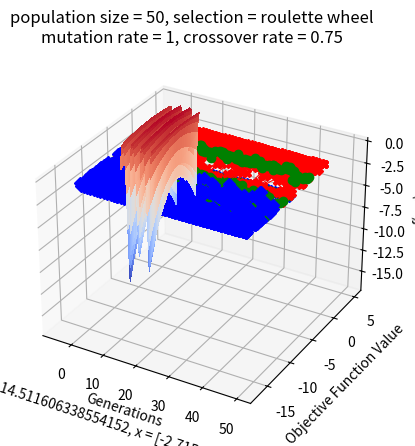
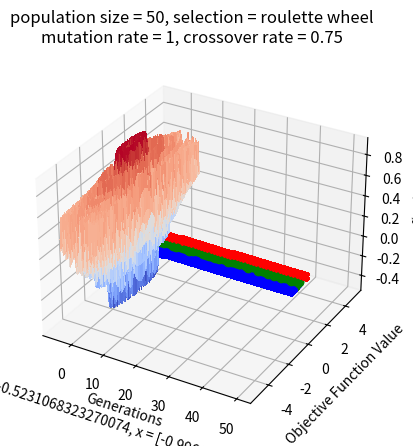

Write the Python code that produced these figures, in order.
import numpy as np
from numpy.random import rand
from matplotlib import pyplot as plt
from mpl_toolkits.mplot3d import Axes3D
from matplotlib import cm

def real_num_GA(func, constraint_set, N, p_m, p_c, g_iter, selection):
    """
    constraint_set: array type
    N: population size
    p_m: mutation rate
    p_c: 
    iter: generations
    selection: 0 -> roulette-wheel,1 -> tournament
    func: function for finding maximum
    """
    def roulette_wheel(fit, N, P):
        M = list()
        cum_fit = np.cumsum(fit)
        for _ in range(N):
            index = np.where(cum_fit - rand() > 0)[0]
            M.append(P[index[0]])
        return np.array(M)

    def tournament(fit, N, P):
        M = list()
        for _ in range(N):
            fight1 = int(rand() * N)
            fight2 = int(rand() * N)
            if fit[fight1] < fit[fight2]:
                M.append(P[fight1])
            else:
                M.append(P[fight2])
        return np.array(M)

    num_argu = len(constraint_set)
    lower_bound = constraint_set[:, 0]
    upper_bound = constraint_set[:, 1]
    best_fit = list()
    avg_fit = list()
    worst_fit = list()

    # initial
    P = list()
    for i in range(N):
        tmp = lower_bound + rand(1, num_argu) * (upper_bound - lower_bound)
        P.append(tmp[0])
    P = np.array(P)
    fit = func(P)
    minimum = min(fit)
    minimum_domain = P[np.argmin(fit)]
    # best_fit.append(minimum)
    # avg_fit.append(np.mean(fit))
    # worst_fit.append(max(fit))

    for i in range(g_iter):
        # selection
        fit = -(fit - max(fit)) # positive
        if sum(fit) == 0:
            print('stop at {} generations'.format(i+1))
            for _ in range(i, g_iter):
                best_fit.append(best_fit[-1])
                avg_fit.append(avg_fit[-1])
                worst_fit.append(worst_fit[-1])
            break
        else:
            fit = fit/sum(fit)

        if selection == 0:
            M = roulette_wheel(fit, N, P)
        elif selection == 1:
            M = tournament(fit, N, P)
        else:
            assert False, 'The argument of selection is not correct. Only 0 or 1'

        # crossover
        m = M
        for _ in range(N//2):
            index1 = int(rand() * N)
            index2 = int(rand() * N)
            parent1 = M[index1, :]
            parent2 = M[index2, :]
            if rand() < p_c:
                alpha = rand()
                offspring1 = (alpha * parent1 + (1 - alpha) * parent2 - (rand(1, num_argu) - 0.5) * (upper_bound - lower_bound) / 10)[0]
                offspring2 = (alpha * parent2 + (1 - alpha) * parent1 - (rand(1, num_argu) - 0.5) * (upper_bound - lower_bound) / 10)[0]
                ## projection
                for j in range(num_argu):
                    if offspring1[j] < lower_bound[j]:
                        offspring1[j] = lower_bound[j]
                    elif offspring1[j] > upper_bound[j]:
                        offspring1[j] = upper_bound[j]
                    if offspring2[j] < lower_bound[j]:
                        offspring2[j] = lower_bound[j]
                    elif offspring2[j] > upper_bound[j]:
                        offspring2[j] = upper_bound[j]
                m[index1] = offspring1
                m[index2] = offspring2

        # mutation
        for j in range(N):
            if rand() < p_m:
                alpha = rand()
                m[j] = alpha * m[j] - (1 - alpha) * (lower_bound + rand(1, num_argu) * (upper_bound - lower_bound))
        
        P = m
        # evaluation
        fit = func(P)

        if min(fit) < minimum:
            minimum = min(fit)
            minimum_domain = P[np.argmin(fit)]

        best_fit.append(min(fit))
        avg_fit.append(np.mean(fit))
        worst_fit.append(max(fit))

    if selection == 0:
        plt.suptitle('population size = {}, selection = roulette wheel\nmutation rate = {}, crossover rate = {}'.format(N, p_m, p_c))
    elif selection == 1:
        plt.suptitle('population size = {}, selection = tournament\nmutation rate = {}, crossover rate = {}'.format(N, p_m, p_c))
    # plt.title('minimum = {}, x = {}'.format(minimum, minimum_domain))
    plt.xlabel('Generations\nminimum = {}, x = {}'.format(minimum, minimum_domain))
    plt.ylabel('Objective Function Value')
    x_axis = np.linspace(1, g_iter, g_iter)
    plt.plot(x_axis, best_fit, c='b', marker='D', label="best", linewidth=0.7)
    plt.plot(x_axis, avg_fit, c='g', marker='o', label="average", linewidth=0.7)
    plt.plot(x_axis, worst_fit, c='r', marker='X', label="worst", linewidth=0.7)
    plt.show()

    return minimum, minimum_domain

def a(domain):
    """
    domain: [[x, y], .....] 
    (size: n * 2)
    (type: array)
    """
    x = domain[:, 0]
    y = domain[:, 1]
    return -np.exp(0.2 * np.sqrt(np.power(x - 1, 2) + np.power(y - 1, 2)) + np.cos(2 * x) + np.sin(2 * x))

def b(domain):
    """
    domain: [[x, y], .....] 
    (size: n * 2)
    (type: array)
    """
    x = domain[:, 0]
    y = domain[:, 1]
    tmp = np.power(x, 2) + np.power(y, 2)
    return 0.5 + ((np.sin(tmp) - 0.5) / (1 + 0.1 * tmp))

constraint_set = np.array([[-5, 5], [-5, 5]])

fig = plt.figure()
ax = fig.add_subplot(111, projection='3d')
X1 = np.linspace(-5, 5, 100)
X2 = np.linspace(-5, 5, 100)
X1, X2 = np.meshgrid(X1, X2)
Ya = -np.exp(0.2 * np.sqrt(np.power(X1 - 1, 2) + np.power(X2 - 1, 2)) + np.cos(2 * X1) + np.sin(2 * X1))
Yb = 0.5 + ((np.sin(np.power(X1, 2) + np.power(X2, 2)) - 0.5) / (1 + 0.1 * (np.power(X1, 2) + np.power(X2, 2))))
ax.plot_surface(X1, X2, Ya, cmap=cm.coolwarm, linewidth=0, antialiased=False)
ax.set_xlabel('X')
ax.set_ylabel('Y')
ax.set_zlabel('f(x,y)')
plt.show()

N = [2, 5, 10, 30, 50, 100, 300, 500, 1000]
p_m = [0, 0.00075, 0.0075, 0.075, 0.75, 1]

print('Problem a')
for n in N:
    print('N = {}'.format(n))
    minimum, minimum_domain = real_num_GA(a, constraint_set, n, 0.00075, 0.75, 50, 0)
    print(minimum_domain)
    print(minimum)
for p in p_m:
    print('mutation rate = {}'.format(p))
    minimum, minimum_domain = real_num_GA(a, constraint_set, 50, p, 0.75, 50, 0)
    print(minimum_domain)
    print(minimum)

fig = plt.figure()
ax = fig.add_subplot(111, projection='3d')
ax.plot_surface(X1, X2, Yb, cmap=cm.coolwarm, linewidth=0, antialiased=False)
ax.set_xlabel('X')
ax.set_ylabel('Y')
ax.set_zlabel('f(x,y)')
plt.show()

print('Problem b')
for n in N:
    print('N = {}'.format(n))
    minimum, minimum_domain = real_num_GA(b, constraint_set, n, 0.00075, 0.75, 50, 0)
    print(minimum_domain)
    print(minimum)
for p in p_m:
    print('mutation rate = {}'.format(p))
    minimum, minimum_domain = real_num_GA(b, constraint_set, 50, p, 0.75, 50, 0)
    print(minimum_domain)
    print(minimum)